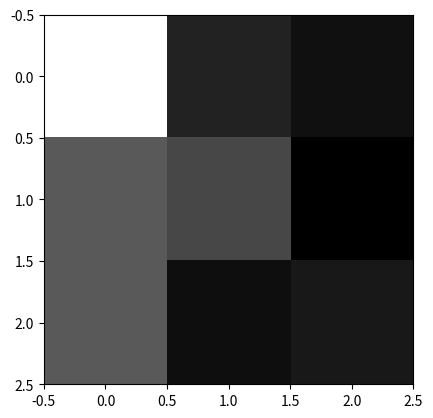

This chart was generated by the following Python code:
import numpy as np
import matplotlib.pyplot as plt
import pylab
A = np.array([[200, 66, 55], [99, 88, 45], [100, 54, 60]])
plt.imshow(A, cmap=plt.get_cmap('gray'))
plt.show()
Gx = np.array([[1.0, 0.0, -1.0], [2.0, 0.0, -2.0], [1.0, 0.0, -1.0]])
Gy = np.array([[1.0, 2.0, 1.0], [0.0, 0.0, 0.0], [-1.0, -2.0, -1.0]])
GxA, GyA = np.sum(np.multiply(Gx, A)), np.sum(np.multiply(Gy, A))
# equal to the "hypotenuse" of the values in the x and y directions
output_value = np.sqrt(GxA**2 + GyA**2)
print("output pixel value =", output_value)
